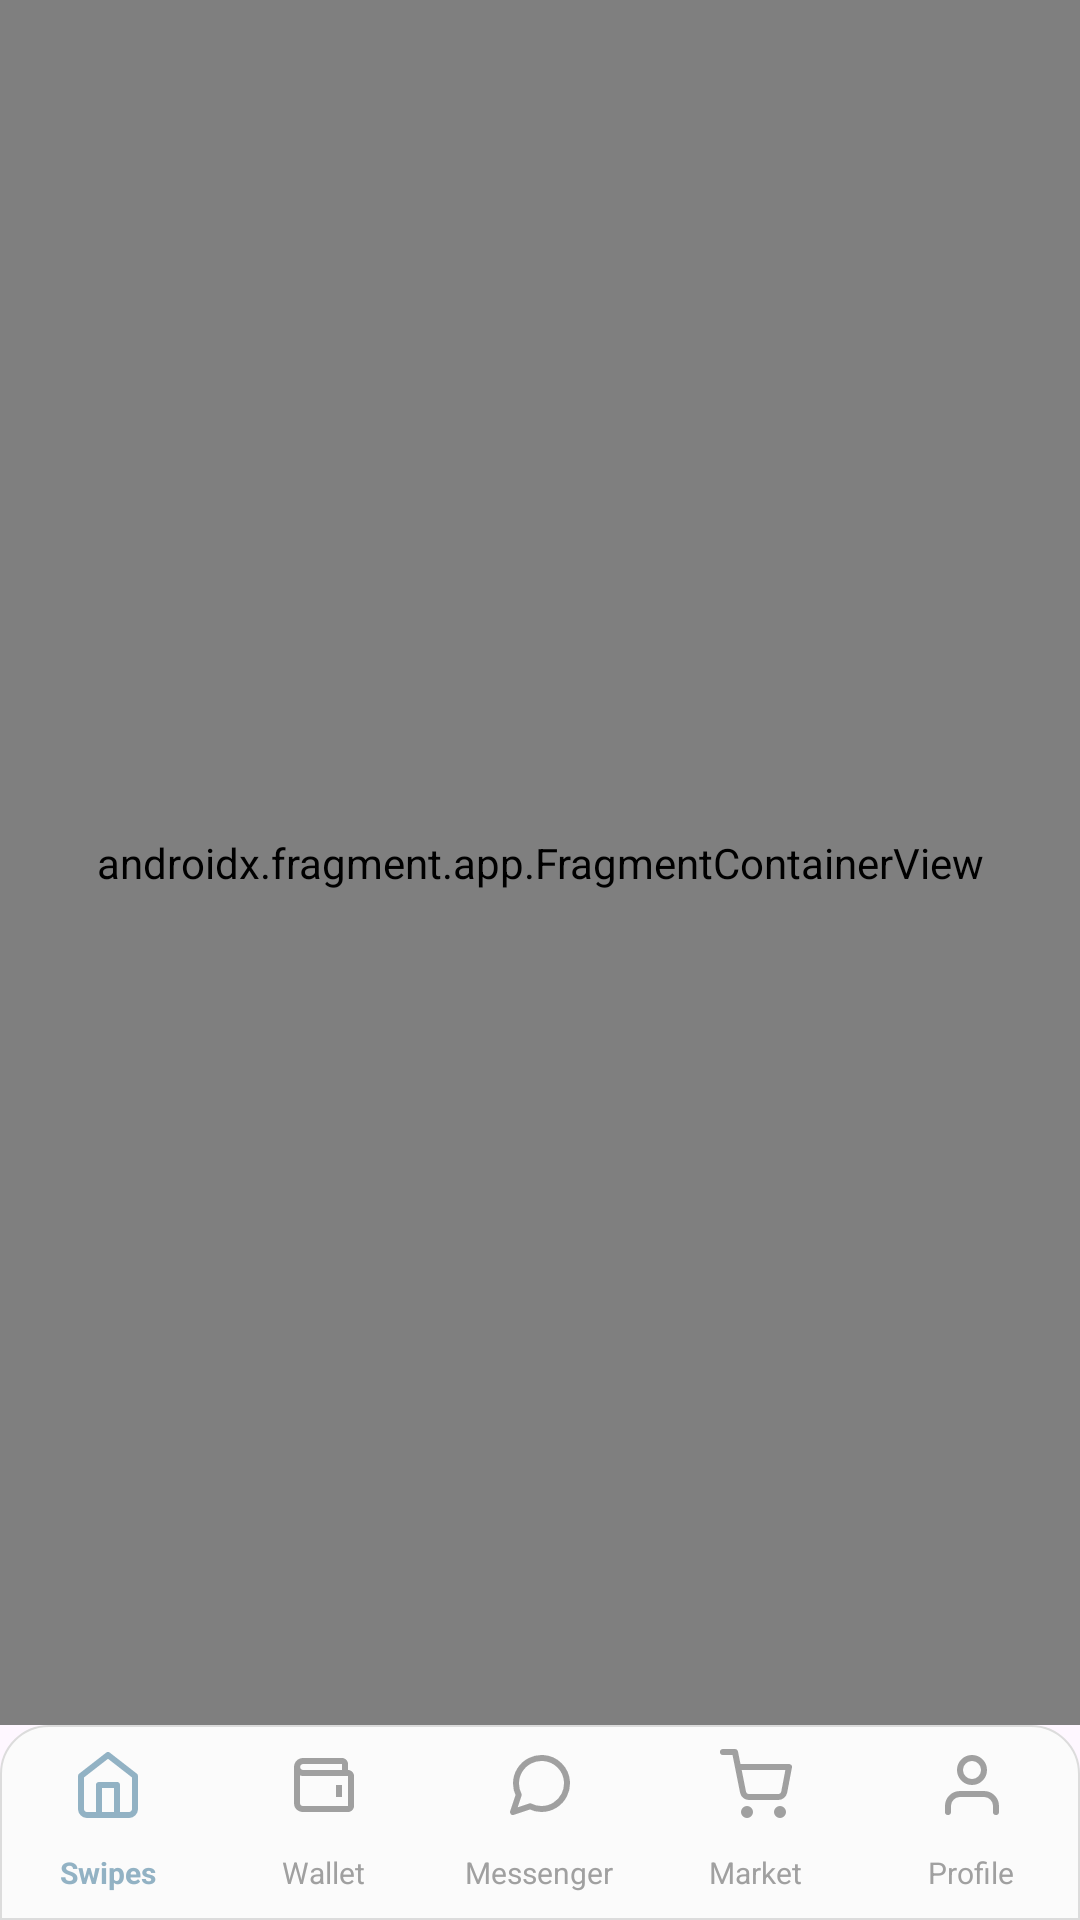

Reconstruct the res/layout file that produces this screen, plus the resources it refers to.
<!-- AndroidManifest.xml: activity theme Theme.Mebby -->
<!-- res/layout/fragment_main.xml -->
<?xml version="1.0" encoding="utf-8"?>
<androidx.constraintlayout.widget.ConstraintLayout
    xmlns:android="http://schemas.android.com/apk/res/android"
    xmlns:tools="http://schemas.android.com/tools"
    xmlns:app="http://schemas.android.com/apk/res-auto"

    android:layout_width="match_parent"
    android:layout_height="match_parent"
    tools:context=".app.ui.MainFragment">

    <androidx.fragment.app.FragmentContainerView
        android:id="@+id/nav_host_fragment"
        android:name="androidx.navigation.fragment.NavHostFragment"
        android:layout_width="0dp"
        android:layout_height="0dp"
        app:defaultNavHost="true"
        app:layout_constraintTop_toTopOf="parent"
        app:layout_constraintLeft_toLeftOf="parent"
        app:layout_constraintRight_toRightOf="parent"
        app:layout_constraintBottom_toTopOf="@id/bottomNavigationView"
        app:navGraph="@navigation/main_graph" />

    <com.google.android.material.bottomnavigation.BottomNavigationView
        app:layout_wrapBehaviorInParent="vertical_only"

        android:id="@+id/bottomNavigationView"

        android:layout_width="0dp"
        android:layout_height="65dp"

        app:layout_constraintBottom_toBottomOf="parent"
        app:layout_constraintEnd_toEndOf="parent"
        app:layout_constraintStart_toStartOf="parent"

        android:background="@drawable/bottom_navigation"

        app:flow_verticalGap="0dp"

        app:itemPaddingBottom="12dp"
        app:itemPaddingTop="8dp"

        app:menu="@menu/bottom_nav_graph"

        app:labelVisibilityMode="labeled"
        app:itemIconSize="24dp"
        app:itemRippleColor="@color/transparent"
        app:itemTextColor="@drawable/bottom_navigation_selector"
        app:itemIconTint="@drawable/bottom_navigation_selector"

        app:itemActiveIndicatorStyle="@style/BottomNavigationView.ActiveIndicator"
        app:itemTextAppearanceActive="@style/BottomNavigationView.Active"
        app:itemTextAppearanceInactive="@style/BottomNavigationView"/>

</androidx.constraintlayout.widget.ConstraintLayout>
<!-- resources referenced by this layout -->
<resources>
  <color name="transparent">#00FFFFFF</color>
  <!-- drawable bottom_navigation (drawable) -->
  <?xml version="1.0" encoding="utf-8"?>
  <shape android:shape="rectangle" xmlns:android="http://schemas.android.com/apk/res/android">
      <corners android:topRightRadius="16dp" android:topLeftRadius="16dp"/>
      <stroke android:width="0.5dp" android:color="#DCDCDC"/>
      <solid android:color="@color/background_color"/>
  </shape>
  <!-- drawable bottom_navigation_selector (drawable) -->
  <?xml version="1.0" encoding="utf-8"?>
  <selector xmlns:android="http://schemas.android.com/apk/res/android">
      <item android:color="@color/primary" android:state_checked="true" />
      <item android:color="@color/placeholder" android:state_checked="false" />
  </selector>
  <style name="BottomNavigationView" parent="@style/TextAppearance.AppCompat.Caption">
          <item name="android:textSize">10sp</item>
          <item name="fontFamily">@font/manrope_light</item>
      </style>
  <style name="BottomNavigationView.Active">
          <item name="android:textSize">10sp</item>
          <item name="fontFamily">@font/manrope_semibold</item>
      </style>
  <style name="BottomNavigationView.ActiveIndicator" parent="Widget.Material3.BottomNavigationView.ActiveIndicator">
          <item name="android:color">@color/transparent</item>
      </style>
  <style name="Theme.Mebby" parent="Base.Theme.Mebby">
          <item name="android:background">@color/background_color</item>
          <item name="android:windowTranslucentStatus">true</item>
          <item name="android:windowTranslucentNavigation">true</item>
          <item name="android:statusBarColor">@color/background_color</item>
          <item name="android:navigationBarColor">@color/background_color</item>
      </style>
  <color name="background_color">#FBFBFB</color>
  <color name="primary">#92B2C4</color>
  <color name="placeholder">#A0A0A0</color>
  <style name="Base.Theme.Mebby" parent="Theme.Material3.DayNight.NoActionBar">
  
      </style>
</resources>
